Labelled photos from "Dataset Kelapa Sawit", an image-classification folder in AnantawidyaPrayoga/Oil-Palm. The possible labels are: empty bunch, overripe, ripe, rotten, underripe, unripe.

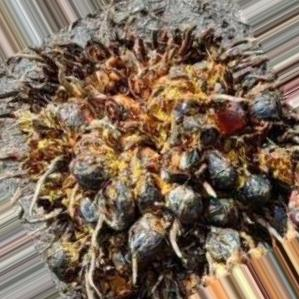
Label: rotten

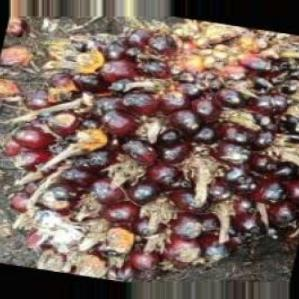
Label: underripe

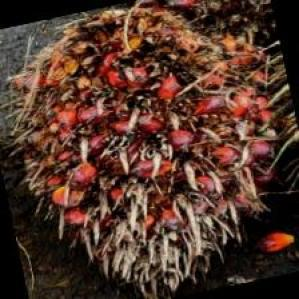
Label: overripe

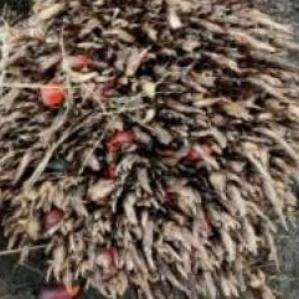
Label: empty bunch

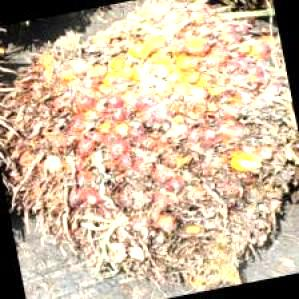
Label: ripe

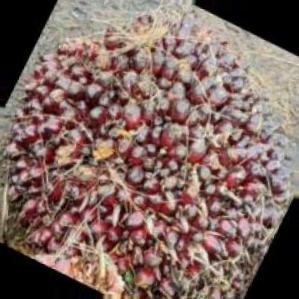
Label: unripe
